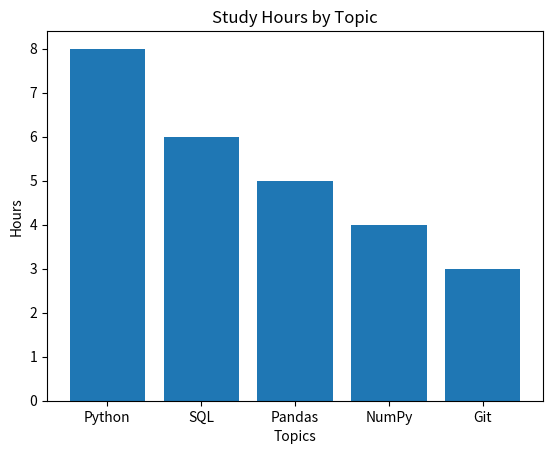

This chart was generated by the following Python code:
# Week 3 - Day 1
# Bar Chart Program

import matplotlib.pyplot as plt

categories = ["Python", "SQL", "Pandas", "NumPy", "Git"]
hours = [8, 6, 5, 4, 3]

plt.bar(categories, hours)
plt.title("Study Hours by Topic")
plt.xlabel("Topics")
plt.ylabel("Hours")
plt.show()
